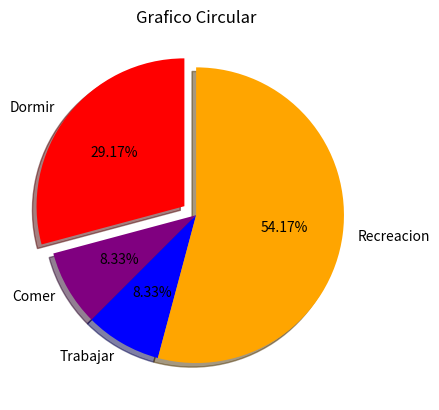

This chart was generated by the following Python code:
# -*- coding: utf-8 -*-
"""
Created on Wed Feb  3 02:51:05 2021

[redacted]
"""


import matplotlib.pyplot as plt

# Definir los Datos
dormir=[7,8,6,11,7]
comer=[2,3,4,3,2]
trabajar=[7,8,7,2,2]
recreacion=[8,5,7,8,13]
divisiones=[7,2,2,13]
actividades = ['Dormir','Comer','Trabajar','Recreacion']
colores = ['red','purple','blue','orange']
# Configurar las caracteristicas del grafico
plt.pie(divisiones,labels=actividades,colors=colores,startangle=90,
        shadow=True,explode=(0.1,0,0,0),autopct='%1.2f%%')
# Definir titulo y nombres de ejes
plt.title('Grafico Circular')
#Mostrar figura
plt.show()